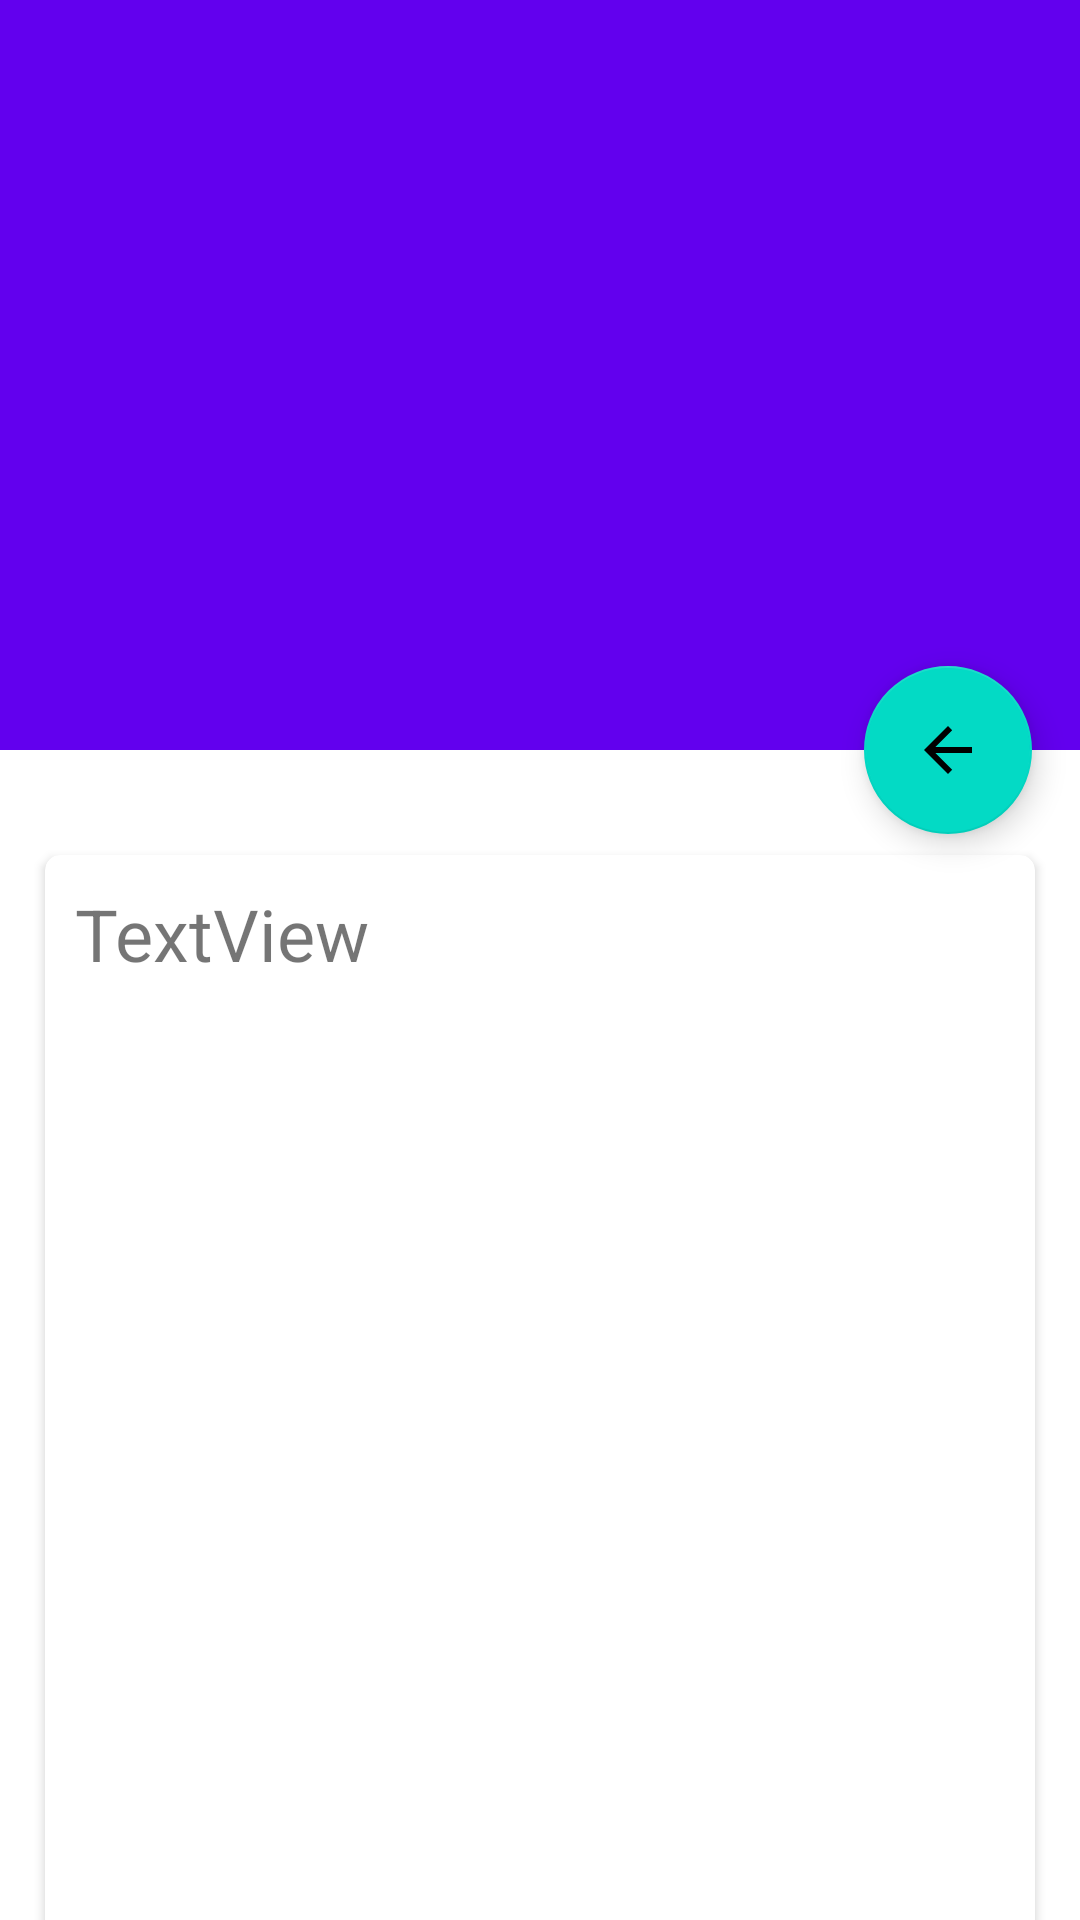

The Android layout XML behind this screen, and the referenced resources:
<!-- AndroidManifest.xml: application theme Theme.MyApplication -->
<!-- res/layout/activity_collapsing_toobar.xml -->
<?xml version="1.0" encoding="utf-8"?>
<androidx.coordinatorlayout.widget.CoordinatorLayout xmlns:android="http://schemas.android.com/apk/res/android"
    xmlns:app="http://schemas.android.com/apk/res-auto"
    xmlns:tools="http://schemas.android.com/tools"
    android:layout_width="match_parent"
    android:layout_height="match_parent"
    tools:context=".Activity_Collapsing_Toobar"
    android:fitsSystemWindows="true">

    <com.google.android.material.appbar.AppBarLayout
        android:id="@+id/appbar"
        android:layout_width="match_parent"
        android:layout_height="250dp"
        android:fitsSystemWindows="true">
        <com.google.android.material.appbar.CollapsingToolbarLayout
            android:id="@+id/collapsingtoolbar"
            android:layout_width="match_parent"
            android:layout_height="match_parent"
            android:theme="@style/ThemeOverlay.AppCompat.Dark.ActionBar"
            app:contentScrim="?attr/colorPrimary"
            app:layout_scrollFlags="scroll|exitUntilCollapsed"
            android:fitsSystemWindows="true">
            <ImageView
                android:id="@+id/img"
                android:layout_width="match_parent"
                android:layout_height="match_parent"
                android:scaleType="centerCrop"
                app:layout_collapseMode="parallax"
                android:fitsSystemWindows="true"/>

            <androidx.appcompat.widget.Toolbar
                android:id="@+id/toolbar3"
                android:layout_width="match_parent"
                android:layout_height="?attr/actionBarSize"
                app:layout_collapseMode="pin"
                />
        </com.google.android.material.appbar.CollapsingToolbarLayout>
    </com.google.android.material.appbar.AppBarLayout>

    <androidx.core.widget.NestedScrollView
        android:layout_width="match_parent"
        android:layout_height="match_parent"
        android:fillViewport="true"
        app:layout_behavior="com.google.android.material.appbar.AppBarLayout$ScrollingViewBehavior">

        <LinearLayout
            android:layout_width="match_parent"
            android:layout_height="wrap_content"
            android:orientation="vertical">

            <androidx.cardview.widget.CardView
                android:layout_width="match_parent"
                android:layout_height="match_parent"
                android:layout_marginLeft="15dp"
                android:layout_marginTop="35dp"
                android:layout_marginRight="15dp"
                android:layout_marginBottom="15dp"
                app:cardCornerRadius="5dp">

                <TextView
                    android:id="@+id/textView23"
                    android:layout_width="wrap_content"
                    android:layout_height="wrap_content"
                    android:layout_margin="10dp"
                    android:text="TextView"
                    android:textSize="24sp" />
            </androidx.cardview.widget.CardView>
        </LinearLayout>
    </androidx.core.widget.NestedScrollView>

    <com.google.android.material.floatingactionbutton.FloatingActionButton
        android:id="@+id/floatingActionButton3"
        android:layout_width="wrap_content"
        android:layout_height="wrap_content"
        android:layout_margin="16dp"
        android:src="@drawable/abc_vector_test"
        app:layout_anchor="@id/appbar"
        app:layout_anchorGravity="bottom|end" />

</androidx.coordinatorlayout.widget.CoordinatorLayout>
<!-- resources referenced by this layout -->
<resources>
  <style name="Theme.MyApplication" parent="Theme.MaterialComponents.DayNight.DarkActionBar">
          
          <item name="colorPrimary">@color/purple_500</item>
          <item name="colorPrimaryVariant">@color/purple_700</item>
          <item name="colorOnPrimary">@color/white</item>
          
          <item name="colorSecondary">@color/teal_200</item>
          <item name="colorSecondaryVariant">@color/teal_700</item>
          <item name="colorOnSecondary">@color/black</item>
          
          <item name="android:statusBarColor" tools:targetApi="l">?attr/colorPrimaryVariant</item>
          
      </style>
  <!-- not gathered from this repository: default colours our renderer supplied (Android Studio template values) -->
  <color name="purple_500">#FF6200EE</color>
  <color name="purple_700">#FF3700B3</color>
  <color name="teal_200">#FF03DAC5</color>
  <color name="teal_700">#FF018786</color>
  <color name="black">#FF000000</color>
  <color name="white">#FFFFFFFF</color>
</resources>
